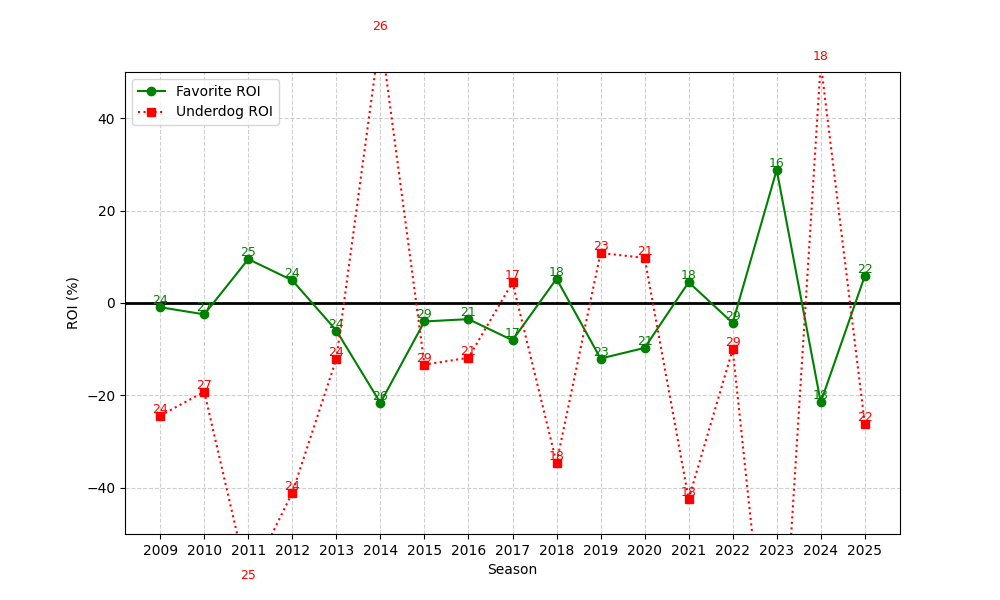

Source data for this figure (header and first rows):
season, n, favorite_roi, underdog_roi
2009, 24, -0.9163, -24.38
2010, 27, -2.461, -19.22
2011, 25, 9.495, -60.44
2012, 24, 4.905, -41.04
2013, 24, -5.967, -12.08
2014, 26, -21.62, 58.42
2015, 29, -3.995, -13.34
2016, 21, -3.494, -11.86
2017, 17, -8.07, 4.471
2018, 18, 5.246, -34.61
2019, 23, -12.02, 10.83
2020, 21, -9.719, 9.762
2021, 18, 4.506, -42.44
2022, 29, -4.315, -10.03
2023, 16, 28.81, -100.0
2024, 18, -21.49, 51.94
2025, 22, 5.849, -26.14
